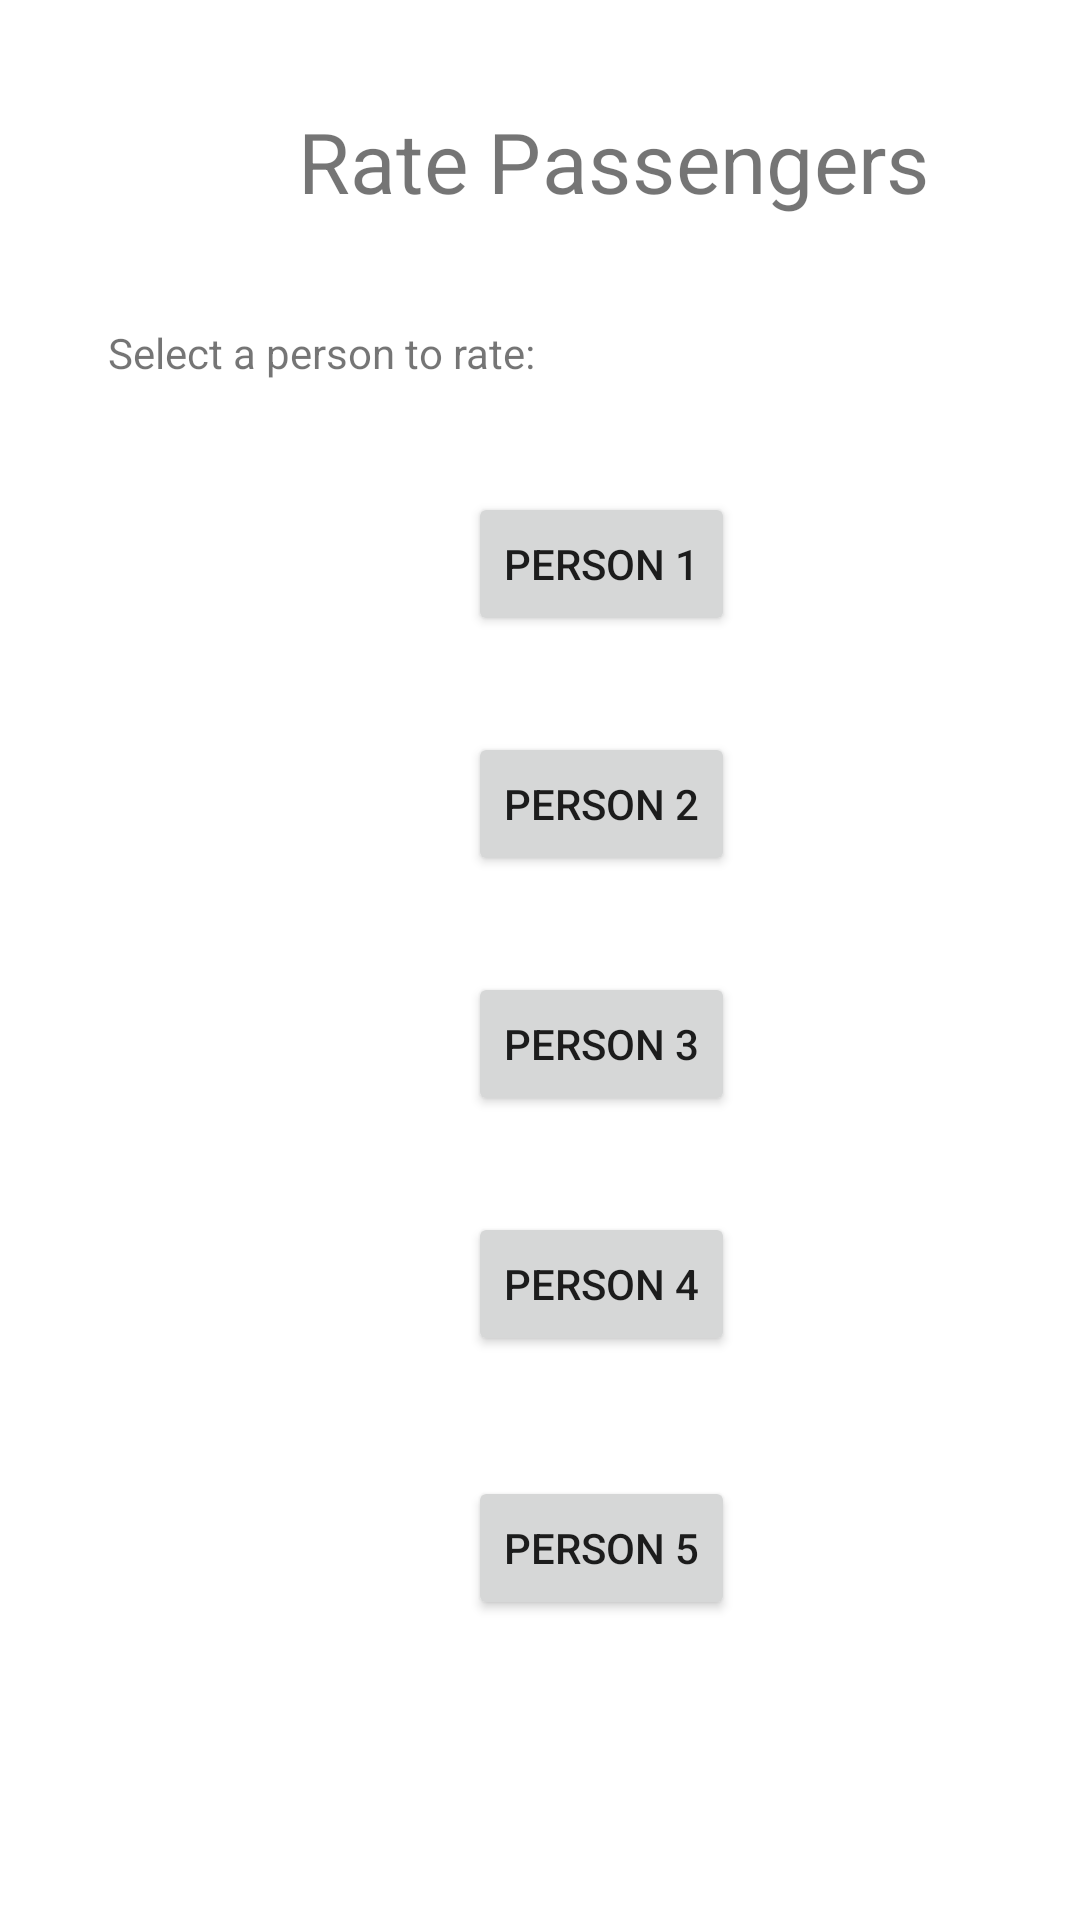

This screen was rendered from an Android layout file. Write that file and the resources it references.
<!-- AndroidManifest.xml: application theme Theme.TaxiCarpool -->
<!-- res/layout/activity_rate_passengers.xml -->
<?xml version="1.0" encoding="utf-8"?>
<androidx.constraintlayout.widget.ConstraintLayout xmlns:android="http://schemas.android.com/apk/res/android"
    xmlns:app="http://schemas.android.com/apk/res-auto"
    xmlns:tools="http://schemas.android.com/tools"
    android:layout_width="match_parent"
    android:layout_height="match_parent"
    tools:context=".arrive.RatePassengers">

    <Button
        android:id="@+id/button6"
        android:layout_width="wrap_content"
        android:layout_height="wrap_content"
        android:layout_marginStart="156dp"
        android:layout_marginTop="492dp"
        android:onClick="RatePerson"
        android:text="Person 5"
        app:layout_constraintStart_toStartOf="parent"
        app:layout_constraintTop_toTopOf="parent" />

    <TextView
        android:id="@+id/textView4"
        android:layout_width="wrap_content"
        android:layout_height="wrap_content"
        android:layout_marginStart="36dp"
        android:layout_marginTop="108dp"
        android:text="Select a person to rate:"
        app:layout_constraintStart_toStartOf="parent"
        app:layout_constraintTop_toTopOf="parent" />

    <TextView
        android:id="@+id/textView5"
        android:layout_width="wrap_content"
        android:layout_height="wrap_content"
        android:layout_marginStart="152dp"
        android:layout_marginTop="44dp"
        android:scaleX="2"
        android:scaleY="2"
        android:text="Rate Passengers"
        app:layout_constraintStart_toStartOf="parent"
        app:layout_constraintTop_toTopOf="parent" />

    <Button
        android:id="@+id/button"
        android:layout_width="wrap_content"
        android:layout_height="wrap_content"
        android:layout_marginStart="156dp"
        android:layout_marginTop="164dp"
        android:onClick="RatePerson"
        android:text="Person 1"
        app:layout_constraintStart_toStartOf="parent"
        app:layout_constraintTop_toTopOf="parent" />

    <Button
        android:id="@+id/button3"
        android:layout_width="wrap_content"
        android:layout_height="wrap_content"
        android:layout_marginStart="156dp"
        android:layout_marginTop="244dp"
        android:onClick="RatePerson"
        android:text="Person 2"
        app:layout_constraintStart_toStartOf="parent"
        app:layout_constraintTop_toTopOf="parent" />

    <Button
        android:id="@+id/button4"
        android:layout_width="wrap_content"
        android:layout_height="wrap_content"
        android:layout_marginStart="156dp"
        android:layout_marginTop="324dp"
        android:onClick="RatePerson"
        android:text="Person 3"
        app:layout_constraintStart_toStartOf="parent"
        app:layout_constraintTop_toTopOf="parent" />

    <Button
        android:id="@+id/button5"
        android:layout_width="wrap_content"
        android:layout_height="wrap_content"
        android:layout_marginStart="156dp"
        android:layout_marginTop="404dp"
        android:onClick="RatePerson"
        android:text="Person 4"
        app:layout_constraintStart_toStartOf="parent"
        app:layout_constraintTop_toTopOf="parent" />
</androidx.constraintlayout.widget.ConstraintLayout>
<!-- resources referenced by this layout -->
<resources>
  <style name="Theme.TaxiCarpool" parent="Theme.MaterialComponents.DayNight.DarkActionBar">
          
          <item name="colorPrimary">@color/purple_500</item>
          <item name="colorPrimaryVariant">@color/purple_700</item>
          <item name="colorOnPrimary">@color/white</item>
          
          <item name="colorSecondary">@color/teal_200</item>
          <item name="colorSecondaryVariant">@color/teal_700</item>
          <item name="colorOnSecondary">@color/black</item>
          
          <item name="android:statusBarColor">?attr/colorPrimaryVariant</item>
          
      </style>
  <!-- not gathered from this repository: default colours our renderer supplied (Android Studio template values) -->
  <color name="purple_500">#FF6200EE</color>
  <color name="purple_700">#FF3700B3</color>
  <color name="teal_200">#FF03DAC5</color>
  <color name="teal_700">#FF018786</color>
  <color name="black">#FF000000</color>
  <color name="white">#FFFFFFFF</color>
</resources>
